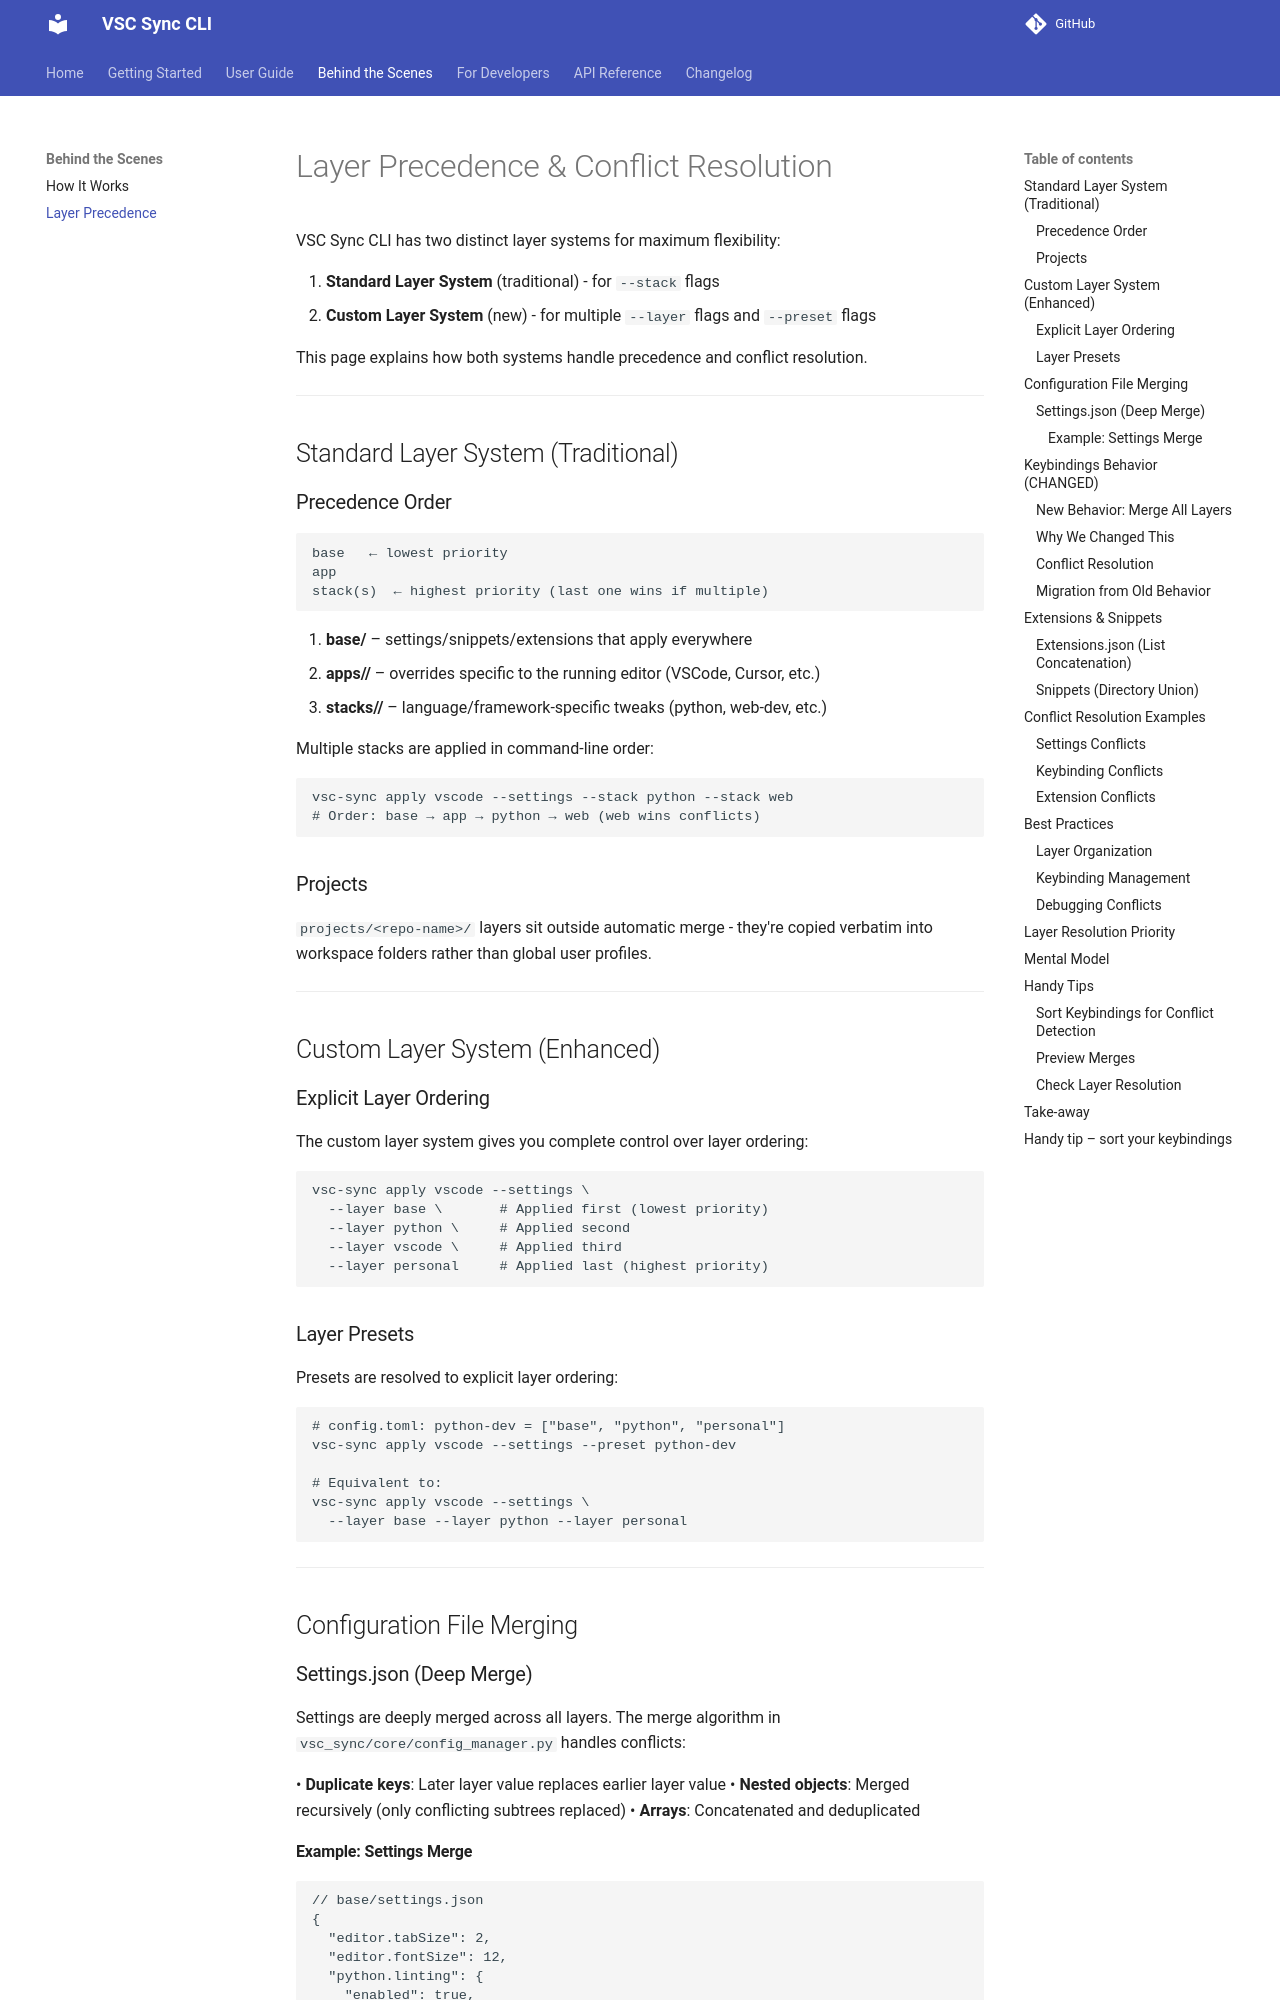

repository: pallavbakshi/vsc-sync-cli · page: behind-the-scenes/layer-precedence/index.html · generator: mkdocs

# Layer Precedence & Conflict Resolution

VSC Sync CLI has two distinct layer systems for maximum flexibility:

1. **Standard Layer System** (traditional) - for `--stack` flags
2. **Custom Layer System** (new) - for multiple `--layer` flags and `--preset` flags

This page explains how both systems handle precedence and conflict resolution.

---

## Standard Layer System (Traditional)

### Precedence Order
```
base   ← lowest priority
app
stack(s)  ← highest priority (last one wins if multiple)
```

1. **base/** – settings/snippets/extensions that apply everywhere
2. **apps/<alias>/** – overrides specific to the running editor (VSCode, Cursor, etc.)
3. **stacks/<name>/** – language/framework-specific tweaks (python, web-dev, etc.)

Multiple stacks are applied in command-line order:
```bash
vsc-sync apply vscode --settings --stack python --stack web
# Order: base → app → python → web (web wins conflicts)
```

### Projects
`projects/<repo-name>/` layers sit outside automatic merge - they're copied verbatim into workspace folders rather than global user profiles.

---

## Custom Layer System (Enhanced)

### Explicit Layer Ordering
The custom layer system gives you complete control over layer ordering:

```bash
vsc-sync apply vscode --settings \
  --layer base \       # Applied first (lowest priority)
  --layer python \     # Applied second
  --layer vscode \     # Applied third  
  --layer personal     # Applied last (highest priority)
```

### Layer Presets
Presets are resolved to explicit layer ordering:
```bash
# config.toml: python-dev = ["base", "python", "personal"]
vsc-sync apply vscode --settings --preset python-dev

# Equivalent to:
vsc-sync apply vscode --settings \
  --layer base --layer python --layer personal
```

---

## Configuration File Merging

### Settings.json (Deep Merge)
Settings are deeply merged across all layers. The merge algorithm in `vsc_sync/core/config_manager.py` handles conflicts:

• **Duplicate keys**: Later layer value replaces earlier layer value
• **Nested objects**: Merged recursively (only conflicting subtrees replaced)
• **Arrays**: Concatenated and deduplicated
